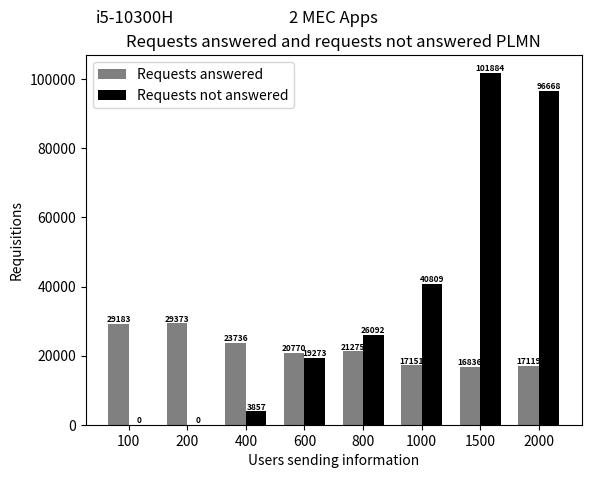
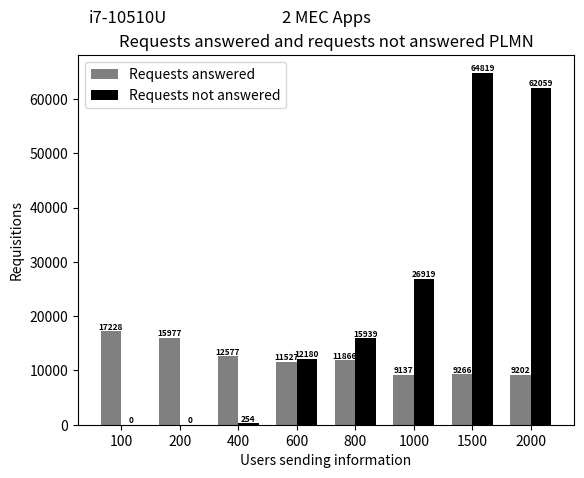

The script that saved these images, in order:
import matplotlib
matplotlib.use('Agg')  # Define o backend como Agg

import matplotlib.pyplot as plt
from PIL import Image

# Dados do primeiro gráfico
quantidade_requisicoes_atendidas = [29183.9, 29373.8, 23736.1, 20770.9, 21275.6, 17151.8, 16836.1, 17119.8]
quantidade_informacoes_nao_atendidas = [0, 0, 3857.1, 19273.8, 26092.4, 40809.7, 101884.9, 96668.8]

# Criando o primeiro gráfico
fig, ax = plt.subplots()
index = range(len(quantidade_informacoes_nao_atendidas))
bar_width = 0.35
ax.bar(index, quantidade_requisicoes_atendidas, bar_width, color='gray', label='Requests answered')
ax.bar([i + bar_width for i in index], quantidade_informacoes_nao_atendidas, bar_width, color='black', label='Requests not answered')

fontsize = 6
for i in index:
    ax.text(i, quantidade_requisicoes_atendidas[i], str(int(quantidade_requisicoes_atendidas[i])), ha='center', va='bottom', fontsize=fontsize, fontweight='bold')
    ax.text(i + bar_width, quantidade_informacoes_nao_atendidas[i], str(int(quantidade_informacoes_nao_atendidas[i])), ha='center', va='bottom', fontsize=fontsize, fontweight='bold')

ax.set_xlabel('Users sending information')
ax.set_ylabel('Requisitions')
ax.set_title('Requests answered and requests not answered PLMN')
ax.set_xticks([i + bar_width/2 for i in index])
ax.set_xticklabels([100, 200, 400, 600, 800, 1000, 1500, 2000])
ax.legend()

# Adicionando o texto "2 MEC Apps" abaixo de "i5"
ax.text(0.10, 1.1, 'i5-10300H', ha='center', va='center', fontsize=12, transform=ax.transAxes)
ax.text(0.5, 1.1, '2 MEC Apps', ha='center', va='center', fontsize=12, transform=ax.transAxes)

# Salva o primeiro gráfico em um arquivo temporário
fig_path = 'temp_fig1.png'
fig.savefig(fig_path)

# Fecha a figura do primeiro gráfico
plt.close(fig)


# Dados do segundo gráfico
quantidade_requisicoes_atendidas_2 = [17228.2, 15977.6, 12577.2, 11527.9, 11866.6, 9137, 9266.4, 9202.3]
quantidade_informacoes_nao_atendidas_2 = [0, 0, 254.8, 12180.1, 15939.6, 26919.4, 64819.6, 62059.2]

# Criando o segundo gráfico
fig2, ax2 = plt.subplots()
index = range(len(quantidade_informacoes_nao_atendidas_2))
bar_width = 0.35
ax2.bar(index, quantidade_requisicoes_atendidas_2, bar_width, color='gray', label='Requests answered')
ax2.bar([i + bar_width for i in index], quantidade_informacoes_nao_atendidas_2, bar_width, color='black', label='Requests not answered')

fontsize = 6
for i in index:
    ax2.text(i, quantidade_requisicoes_atendidas_2[i], str(int(quantidade_requisicoes_atendidas_2[i])), ha='center', va='bottom', fontsize=fontsize, fontweight='bold')
    ax2.text(i + bar_width, quantidade_informacoes_nao_atendidas_2[i], str(int(quantidade_informacoes_nao_atendidas_2[i])), ha='center', va='bottom', fontsize=fontsize, fontweight='bold')

ax2.set_xlabel('Users sending information')
ax2.set_ylabel('Requisitions')
ax2.set_title('Requests answered and requests not answered PLMN')
ax2.set_xticks([i + bar_width/2 for i in index])
ax2.set_xticklabels([100, 200, 400, 600, 800, 1000, 1500, 2000])
ax2.legend()

# Adicionando o texto "2 MEC Apps" abaixo de "i7"
ax2.text(0.10, 1.1, 'i7-10510U', ha='center', va='center', fontsize=12, transform=ax2.transAxes)
ax2.text(0.5, 1.1, '2 MEC Apps', ha='center', va='center', fontsize=12, transform=ax2.transAxes)

# Salva o segundo gráfico em um arquivo temporário
fig2_path = 'temp_fig2.png'
fig2.savefig(fig2_path)

# Fecha a figura do segundo gráfico
plt.close(fig2)

# Carrega os gráficos como imagens
img1 = Image.open(fig_path)
img2 = Image.open(fig2_path)

# Calcula a largura total da imagem combinada
total_width = img1.width + img2.width

# Calcula a altura total da imagem combinada
max_height = max(img1.height, img2.height)

# Cria uma nova imagem com a largura total e altura máxima das duas imagens
new_img = Image.new('RGB', (total_width, max_height))

# Coloca as imagens lado a lado
new_img.paste(img1, (0, 0))
new_img.paste(img2, (img1.width, 0))

# Salva a imagem combinada
new_img.save('combined_graphs_plmn_2_mec_apps.png')
